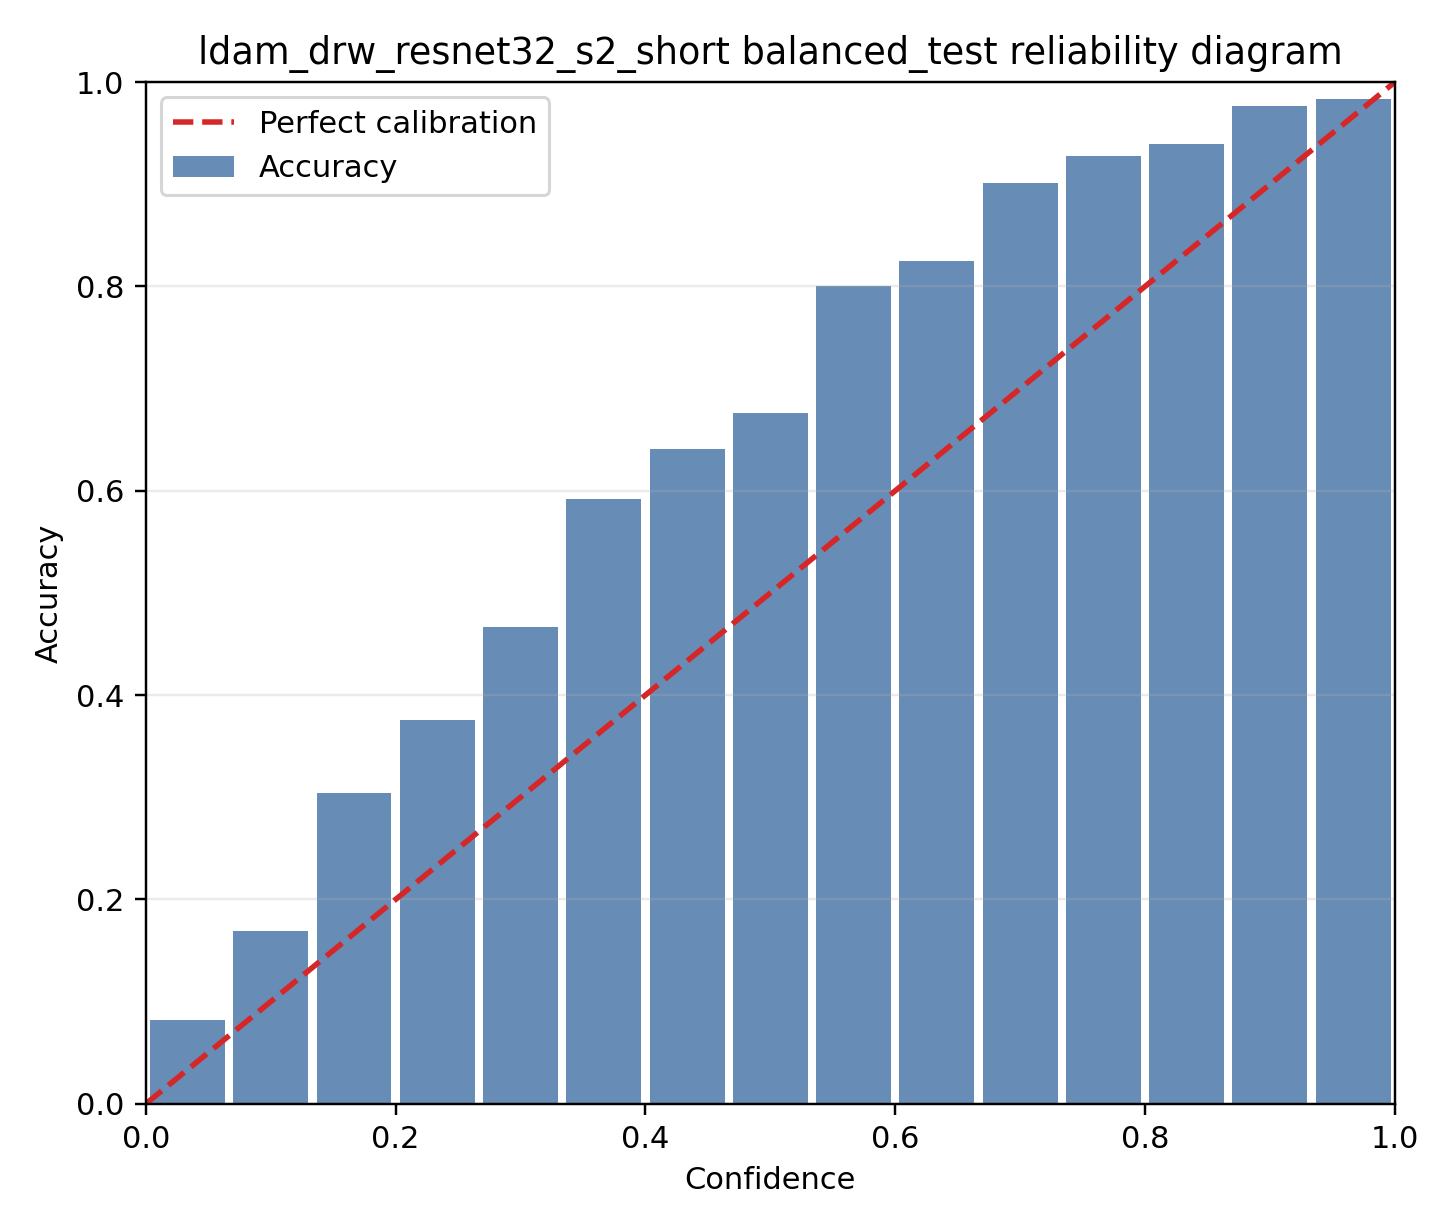

Data behind this chart, as committed beside it:
bin, lo, hi, count, fraction, confidence, accuracy
0, 0.0, 0.06667, 1003, 0.1003, 0.0547, 0.08175
1, 0.06667, 0.1333, 3178, 0.3178, 0.09809, 0.1696
2, 0.1333, 0.2, 1842, 0.1842, 0.1635, 0.3046
3, 0.2, 0.2667, 1119, 0.1119, 0.2296, 0.3753
4, 0.2667, 0.3333, 763, 0.0763, 0.2979, 0.4666
5, 0.3333, 0.4, 539, 0.0539, 0.3625, 0.5918
6, 0.4, 0.4667, 395, 0.0395, 0.4318, 0.6405
7, 0.4667, 0.5333, 281, 0.0281, 0.4986, 0.6762
8, 0.5333, 0.6, 230, 0.023, 0.5645, 0.8
9, 0.6, 0.6667, 177, 0.0177, 0.631, 0.8249
10, 0.6667, 0.7333, 132, 0.0132, 0.6995, 0.9015
11, 0.7333, 0.8, 111, 0.0111, 0.7678, 0.9279
12, 0.8, 0.8667, 82, 0.0082, 0.8321, 0.939
13, 0.8667, 0.9333, 87, 0.0087, 0.8996, 0.977
14, 0.9333, 1.0, 61, 0.0061, 0.9636, 0.9836
